8-way image classification set "split" from GitHub (aliff-anuar/shark-species-classifier); label vocabulary: blacktip reef shark, bull shark, great white shark, hammerhead shark, mako shark, nurse shark, tiger shark, whale shark.

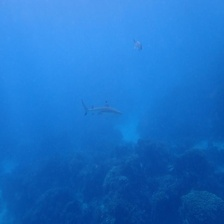
Label: blacktip reef shark

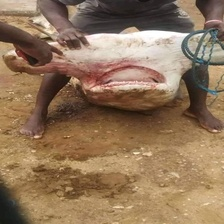
Label: hammerhead shark

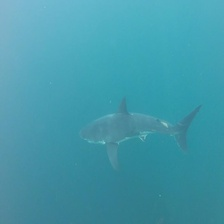
Label: great white shark

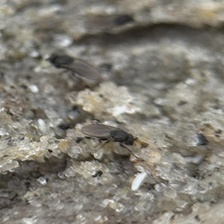
Label: tiger shark

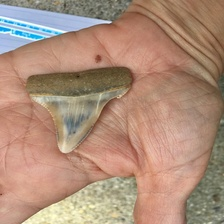
Label: mako shark

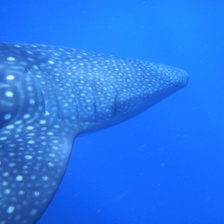
Label: whale shark
